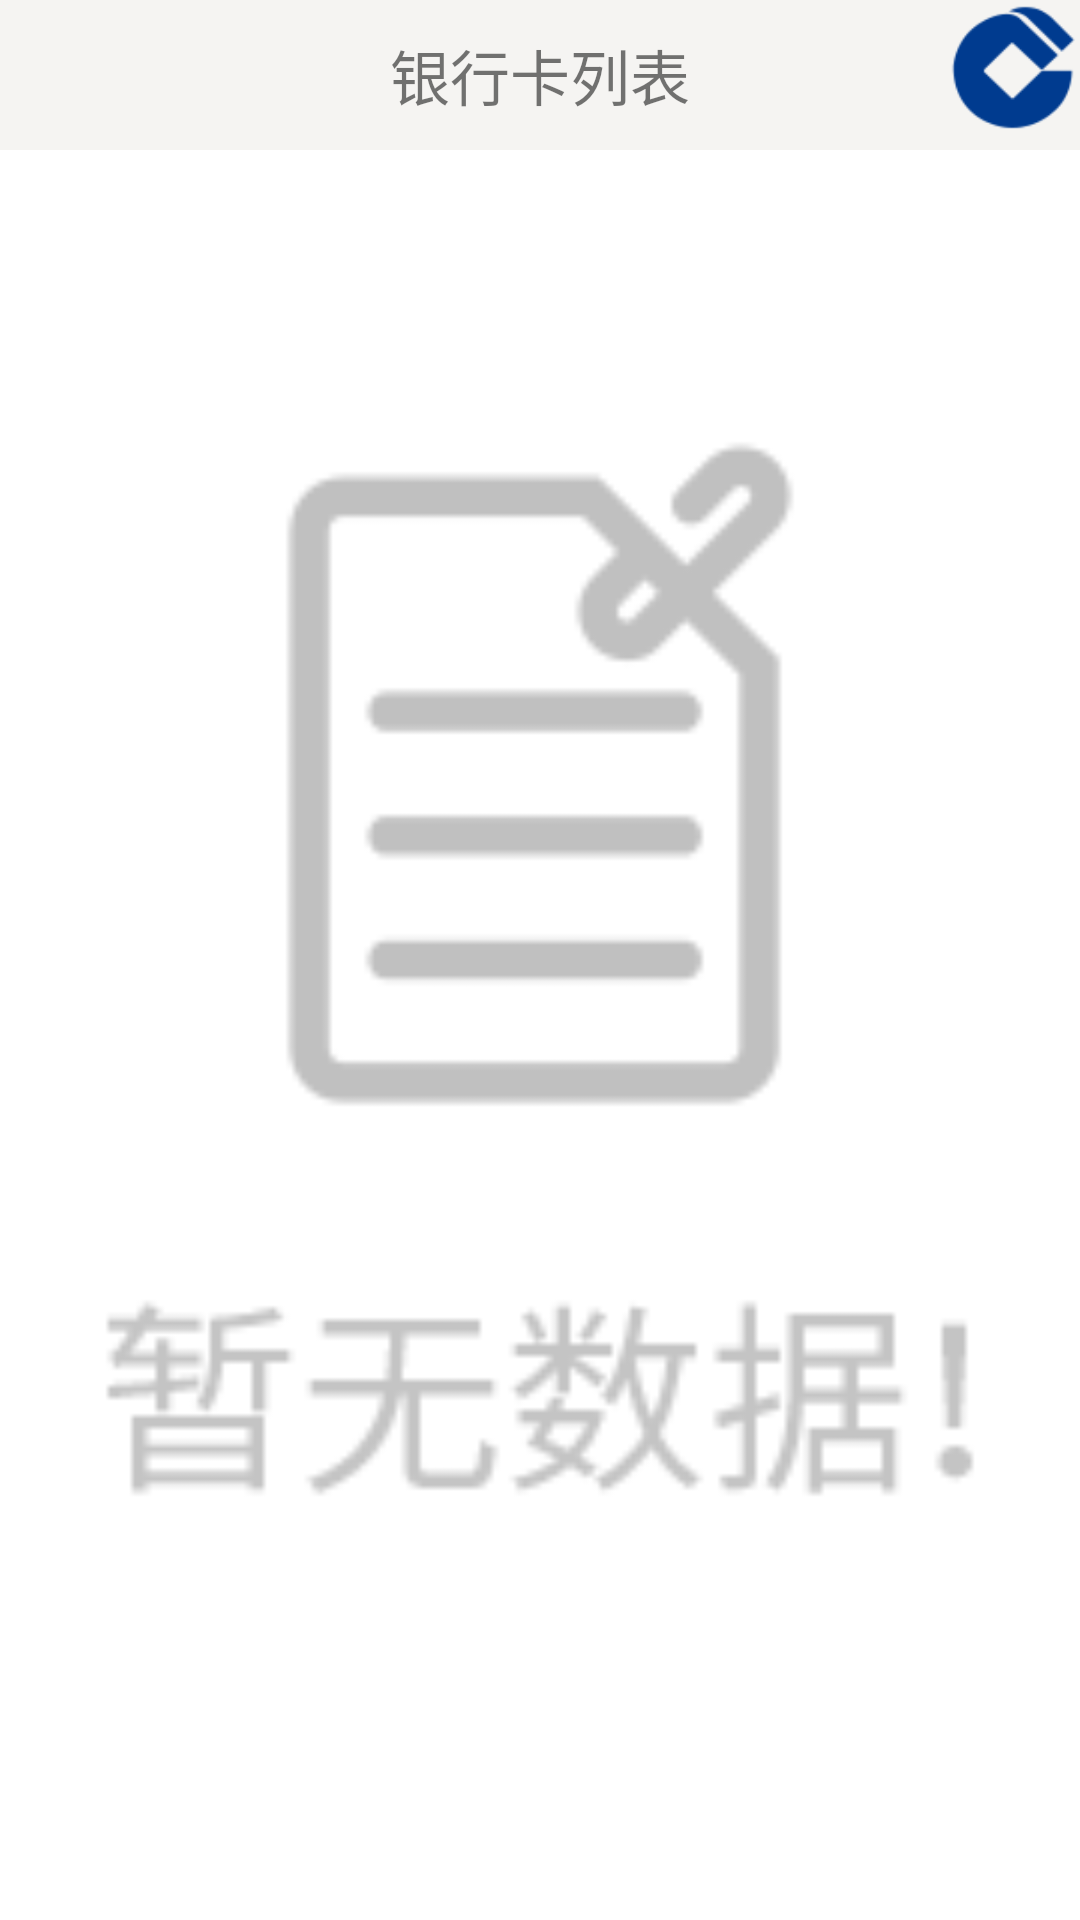

Produce the Android XML layout that renders to this screen, including the resource entries it uses.
<!-- AndroidManifest.xml: activity theme Theme.AppCompat.Light.NoActionBar -->
<!-- res/layout/activity_list_view_demo.xml -->
<?xml version="1.0" encoding="utf-8"?>
<RelativeLayout
    xmlns:android="http://schemas.android.com/apk/res/android"
    xmlns:tools="http://schemas.android.com/tools"
    android:layout_width="match_parent"
    android:layout_height="match_parent"
    android:background="@color/f5f4f2"
    tools:context=".Activity.ListViewDemoActivity">


    <com.vv.zvv.Views.MyElasticListView
        android:id="@+id/lv_ListViewDemoActivity"
        android:layout_width="match_parent"
        android:layout_height="match_parent"
        android:divider="@color/f2901d"
        android:dividerHeight="2dp"
        android:listSelector="@android:color/transparent"
        android:scrollbars="none"/>


    <ImageView
        android:id="@+id/iv_showNOData"
        android:layout_width="match_parent"
        android:layout_height="match_parent"
        android:background="@color/ffffff"
        android:src="@drawable/image_nodata"/>

    <RelativeLayout
        android:id="@+id/showTitle"
        android:layout_width="match_parent"
        android:layout_height="50dp"
        android:background="@color/f5f4f2">

        <TextView
            android:layout_width="wrap_content"
            android:layout_height="wrap_content"
            android:layout_centerInParent="true"
            android:text="银行卡列表"
            android:textSize="20sp"/>
    </RelativeLayout>

    <ImageView
        android:id="@+id/iv_ListViewDemoActivity"
        android:layout_width="45dp"
        android:layout_height="45dp"
        android:layout_alignParentRight="true"
        android:src="@drawable/image_bank4"
        android:visibility="visible"/>


</RelativeLayout>
<!-- resources referenced by this layout -->
<resources>
  <color name="f2901d">#f2901d</color>
  <color name="f5f4f2">#f5f4f2</color>
  <color name="ffffff">#ffffff</color>
  <!-- drawable image_bank4: png bitmap (drawable, 19760 bytes) -->
  <!-- drawable image_nodata: png bitmap (drawable, 22006 bytes) -->
</resources>
